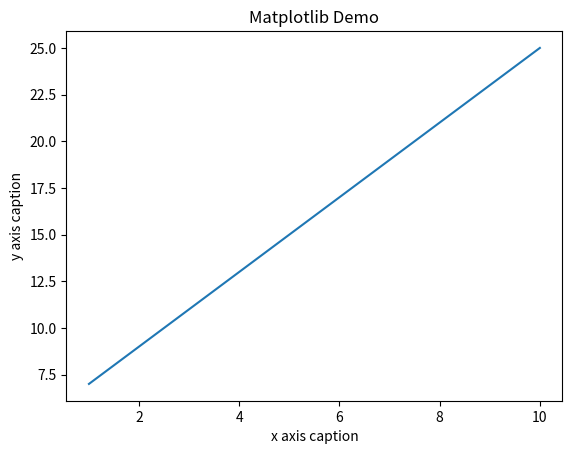

Source code (Python):
import numpy as np
from matplotlib import pyplot as plt  

x=np.arange(1,11)
y=x*2+5
plt.title("Matplotlib Demo")
plt.xlabel("x axis caption")
plt.ylabel("y axis caption")
plt.plot(x,y)
plt.show()